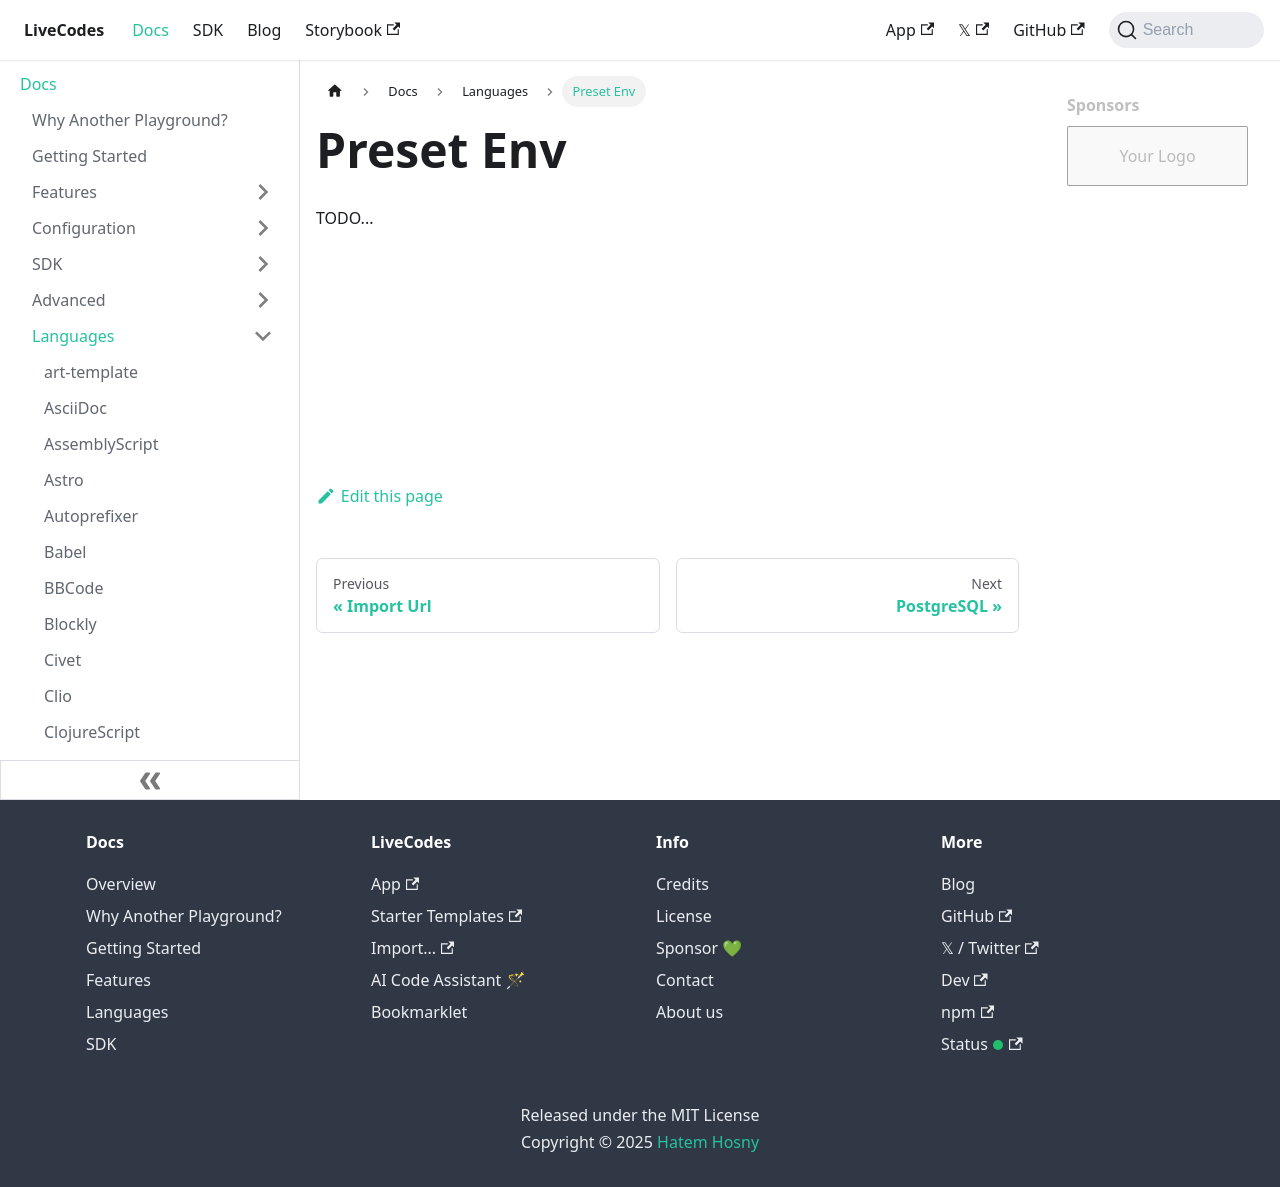

repository: HenriqueOs98/livecodes · page: docs/languages/postcssPresetEnv/index.html · generator: docusaurus

# Preset Env

TODO...
